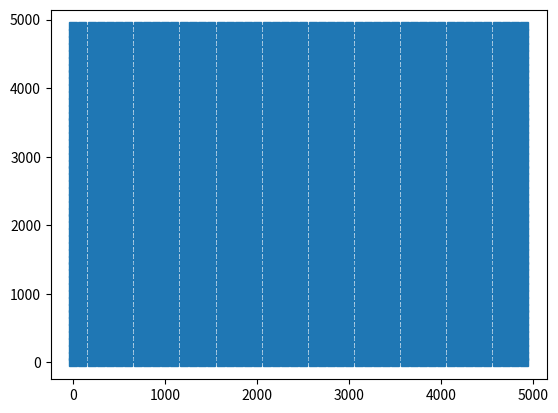

Generate this figure with matplotlib:
import heapq
import numpy as np
import matplotlib.pyplot as plt
from matplotlib.collections import LineCollection

class Net:
    """
    Simple network/graph data structure for representing relations in 2D
    space. Please note that all methods, unless otherwise specified,
    take numpy arrays as inputs/outputs.
    """ 
    def __init__(self, adj, xy):
        """Initializes the network for a given adjecancy matrix and X-Y 
        coordinates of nodes."""
        self.adj = adj
        self.xy = xy
        self.widths = np.zeros(adj.shape)
        self._update_widths()

    def __getitem__(self, key):
        """
        Overloads subscript operator for the class as follows:
        - if key is an integer, returns X-Y coordinates of a corresponding node,
        - if key is a 2-tuple, returns edge weight between corresponding nodes.
        This method performs no error checks, ensure that subscripts are correct.
        """
        if type(key) == int:
            return self.xy[key]
        elif type(key) == tuple and len(key) == 2:
            return self.widths[ key[0], key[1] ]

    def _update_widths(self):
        """
        (Re)calculates edge widths based on adjecency matrix and node X-Y
        coordinates. Should be called internally whenever network structure
        changes.
        """
        i, j = np.where(self.adj)
        self.widths[i, j] = np.linalg.norm(self.xy[i]-self.xy[j], axis=1)

    def neighbours(self, node):
        return np.where(self.adj[node])[0]

    def plot(self, ax, marker_style='s', margin=0.05):
        """Plots network's nodes and edges on a 2D plane."""
        # generate edge coordinates
        i, j = np.where(np.tril(self.adj))
        lines = np.zeros((i.size, 2, 2))
        lines[:, 0, :], lines[:, 1, :] = self.xy[i], self.xy[j]
        segments = LineCollection(lines)
        
        # set plot limits, draw generated edges and mark nodes
        margin *= np.max(self.xy, axis=0) - np.min(self.xy, axis=0)
        xy_min, xy_max = np.min(self.xy, axis=0) - margin, np.max(self.xy, axis=0) + margin
        ax.set_xlim(xy_min[0], xy_max[0])
        ax.set_ylim(xy_min[1], xy_max[1])
        ax.add_collection(segments)
        ax.plot(self.xy[:, 0], self.xy[:, 1], marker_style)

    def shortest_path(self, start, goal):
        """Calculates shortest path between two nodes using A* algorithm."""
        # using XY distance as a heuristic
        h = lambda node: np.linalg.norm(self.xy[goal] - self.xy[node])
        frontier = [(0, start)]
        came_from = {start : None}
        cost = {start : 0}

        while frontier:
            _ ,current = heapq.heappop(frontier)
            if current == goal:
                break

            for neigh in self.neighbours(current):
                new_cost = cost[current] + self[current, neigh]
                if neigh not in cost or new_cost < cost[neigh]:
                    cost[neigh] = new_cost
                    heapq.heappush(frontier, (new_cost + h(neigh), neigh))
                    came_from[neigh] = current

        # reconstruct the path
        path = [goal]
        while path[0] in came_from.keys():
            path = [ came_from[path[0]] ] + path
        return path[1:]

def gen_grid(n, hor_len, ver_len):
    """Generates a 2D grid/lattice network with a given number of nodes/side
    and vertical/horizontal edge lengths."""
    adj = np.zeros((n*n, n*n), dtype=bool)
    i = np.arange(n*n)
    # generate all possible connections between grid nodes, take only those
    # that are possible (index of a node exists)
    j = i[:, np.newaxis] + np.array([-1, 1, -n, n])
    j_use = np.logical_and(j >= 0, j < n*n)
    # manually correct for unwanted connections between rightmost and leftmost nodes
    j_use[i[i%n == 0], 0] = False
    j_use[i[i%n == n-1], 1] = False
    # generate suitable indices and fill the adjecancy matrix
    i_rep = np.repeat(i, np.count_nonzero(j_use, axis=1))
    j_rep = j[j_use]
    adj[i_rep, j_rep] = True
    # generate node X-Y coordinates and construct a network
    xy = np.stack((np.tile(hor_len*np.arange(n), n), np.repeat(ver_len*np.arange(n), n)))
    return Net(adj, np.transpose(xy))

# the following code is for debug purposes only!
net = gen_grid(50, 100, 100)
fig, ax = plt.subplots()
net.plot(ax)
plt.show()